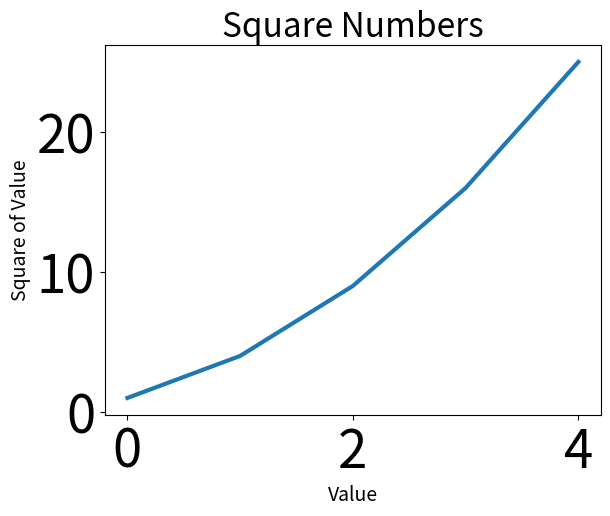

Write the Python code that produced this figure.
import matplotlib.pyplot as plt

squares = [1, 4, 9, 16, 25]
fig, ax = plt.subplots()
ax.plot(squares, linewidth=3)

# Set chart title and label axes.
ax.set_title("Square Numbers", fontsize=24)
ax.set_xlabel("Value", fontsize=14)
ax.set_ylabel("Square of Value", fontsize=14)

# Set size of tick labels.
ax.tick_params(axis='both', labelsize=38)
plt.show()
